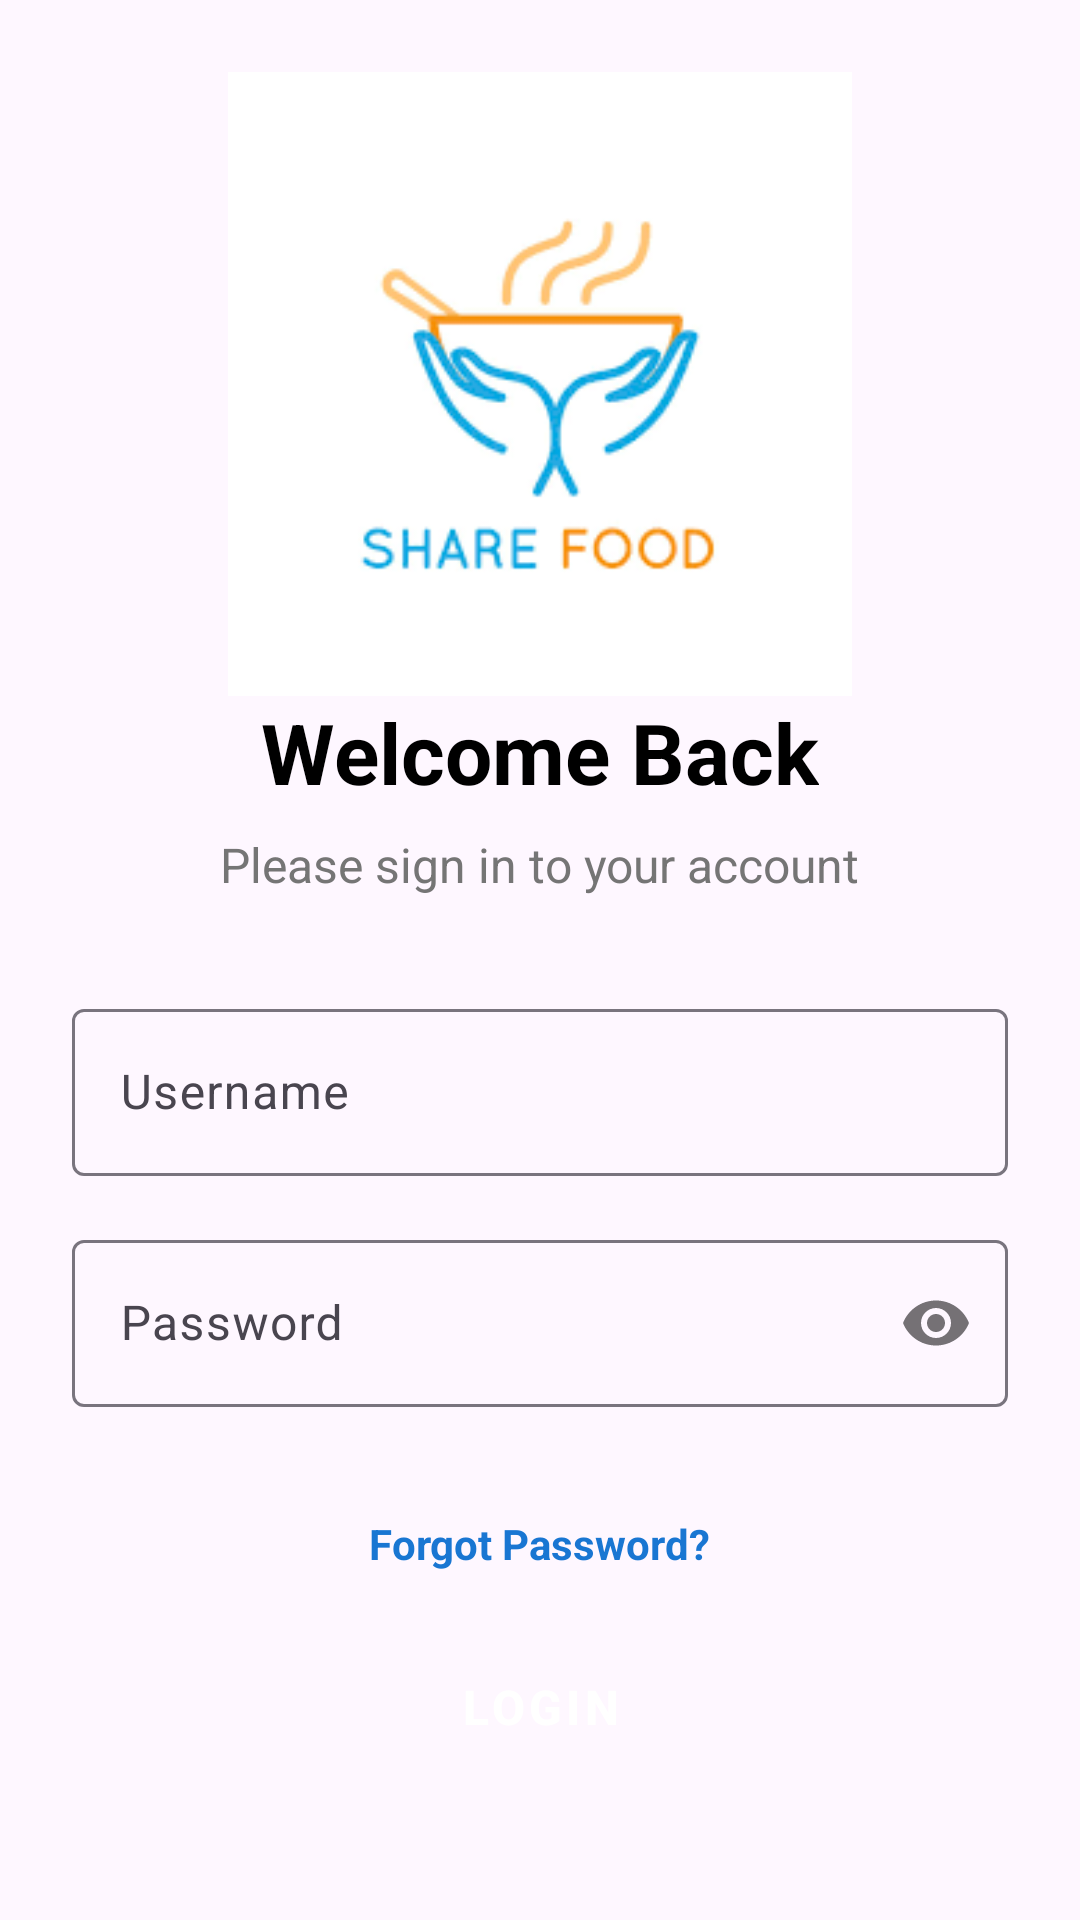

Write the Android layout XML for this screen, with the resource values it uses.
<!-- AndroidManifest.xml: application theme Theme.FeedTheHunger -->
<!-- res/layout/activity_admin_login.xml -->
<?xml version="1.0" encoding="utf-8"?>
<LinearLayout xmlns:android="http://schemas.android.com/apk/res/android"
    xmlns:app="http://schemas.android.com/apk/res-auto"
    android:id="@+id/main"
    android:layout_width="match_parent"
    android:layout_height="match_parent"
    android:background="@drawable/background"
    android:gravity="center"
    android:orientation="vertical"
    android:padding="24dp">

    
    

    <ImageView
        android:id="@+id/imageView"
        android:layout_width="match_parent"
        android:layout_height="208dp"
        app:srcCompat="@drawable/food" />

    <TextView
        android:layout_width="wrap_content"
        android:layout_height="wrap_content"
        android:layout_marginBottom="8dp"
        android:text="Welcome Back"
        android:textColor="#000000"
        android:textSize="28sp"
        android:textStyle="bold" />

    <TextView
        android:layout_width="wrap_content"
        android:layout_height="wrap_content"
        android:layout_marginBottom="32dp"
        android:text="Please sign in to your account"
        android:textColor="#757575"
        android:textSize="16sp" />

    <com.google.android.material.textfield.TextInputLayout
        android:layout_width="match_parent"
        android:layout_height="wrap_content"
        android:layout_marginBottom="16dp"
        android:hint="Username">

        <com.google.android.material.textfield.TextInputEditText
            android:id="@+id/admin_email"
            android:layout_width="match_parent"
            android:layout_height="wrap_content"
            android:inputType="text"
            android:textColor="@color/black" />

    </com.google.android.material.textfield.TextInputLayout>

    <com.google.android.material.textfield.TextInputLayout
        android:layout_width="match_parent"
        android:layout_height="wrap_content"
        android:layout_marginBottom="24dp"
        android:hint="Password"
        app:passwordToggleEnabled="true">

        <com.google.android.material.textfield.TextInputEditText
            android:id="@+id/admin_pass"
            android:layout_width="match_parent"
            android:layout_height="wrap_content"
            android:inputType="textPassword"
            android:textColor="@color/black" />

    </com.google.android.material.textfield.TextInputLayout>

    <TextView
        android:id="@+id/forgotpass"
        android:layout_width="wrap_content"
        android:layout_height="wrap_content"
        android:text="Forgot Password?"
        android:textColor="#1976D2"
        android:textStyle="bold"
        android:textSize="14sp"
        android:padding="12dp"
        android:clickable="true"
        android:focusable="true"
        android:minHeight="48dp"/>

    <Button
        android:id="@+id/Loginbtn"
        style="@style/Widget.MaterialComponents.Button"
        android:layout_width="match_parent"
        android:layout_height="56dp"
        android:layout_marginBottom="16dp"
        android:backgroundTint="#2196F3"
        android:text="Login"
        android:textColor="#FFFFFF"
        android:textSize="16sp"
        android:textStyle="bold" />

    <TextView
        android:id="@+id/admin_dont_have_an_acc"
        android:layout_width="match_parent"
        android:layout_height="wrap_content"
        android:gravity="center"
        android:text="Don't have an account? Register"
        android:textColor="@color/primary"
        android:textColorHighlight="#64B7DC"
        android:textColorLink="#529AD3"
        android:textSize="15sp" />

</LinearLayout>
<!-- resources referenced by this layout -->
<resources>
  <color name="black">#000000</color>
  <color name="primary">#2196F3</color>
  <!-- drawable food: png bitmap (drawable, 5641 bytes) -->
  <style name="Theme.FeedTheHunger" parent="Base.Theme.FeedTheHunger" />
  <style name="Base.Theme.FeedTheHunger" parent="Theme.Material3.DayNight.NoActionBar">
          
          
      </style>
</resources>
